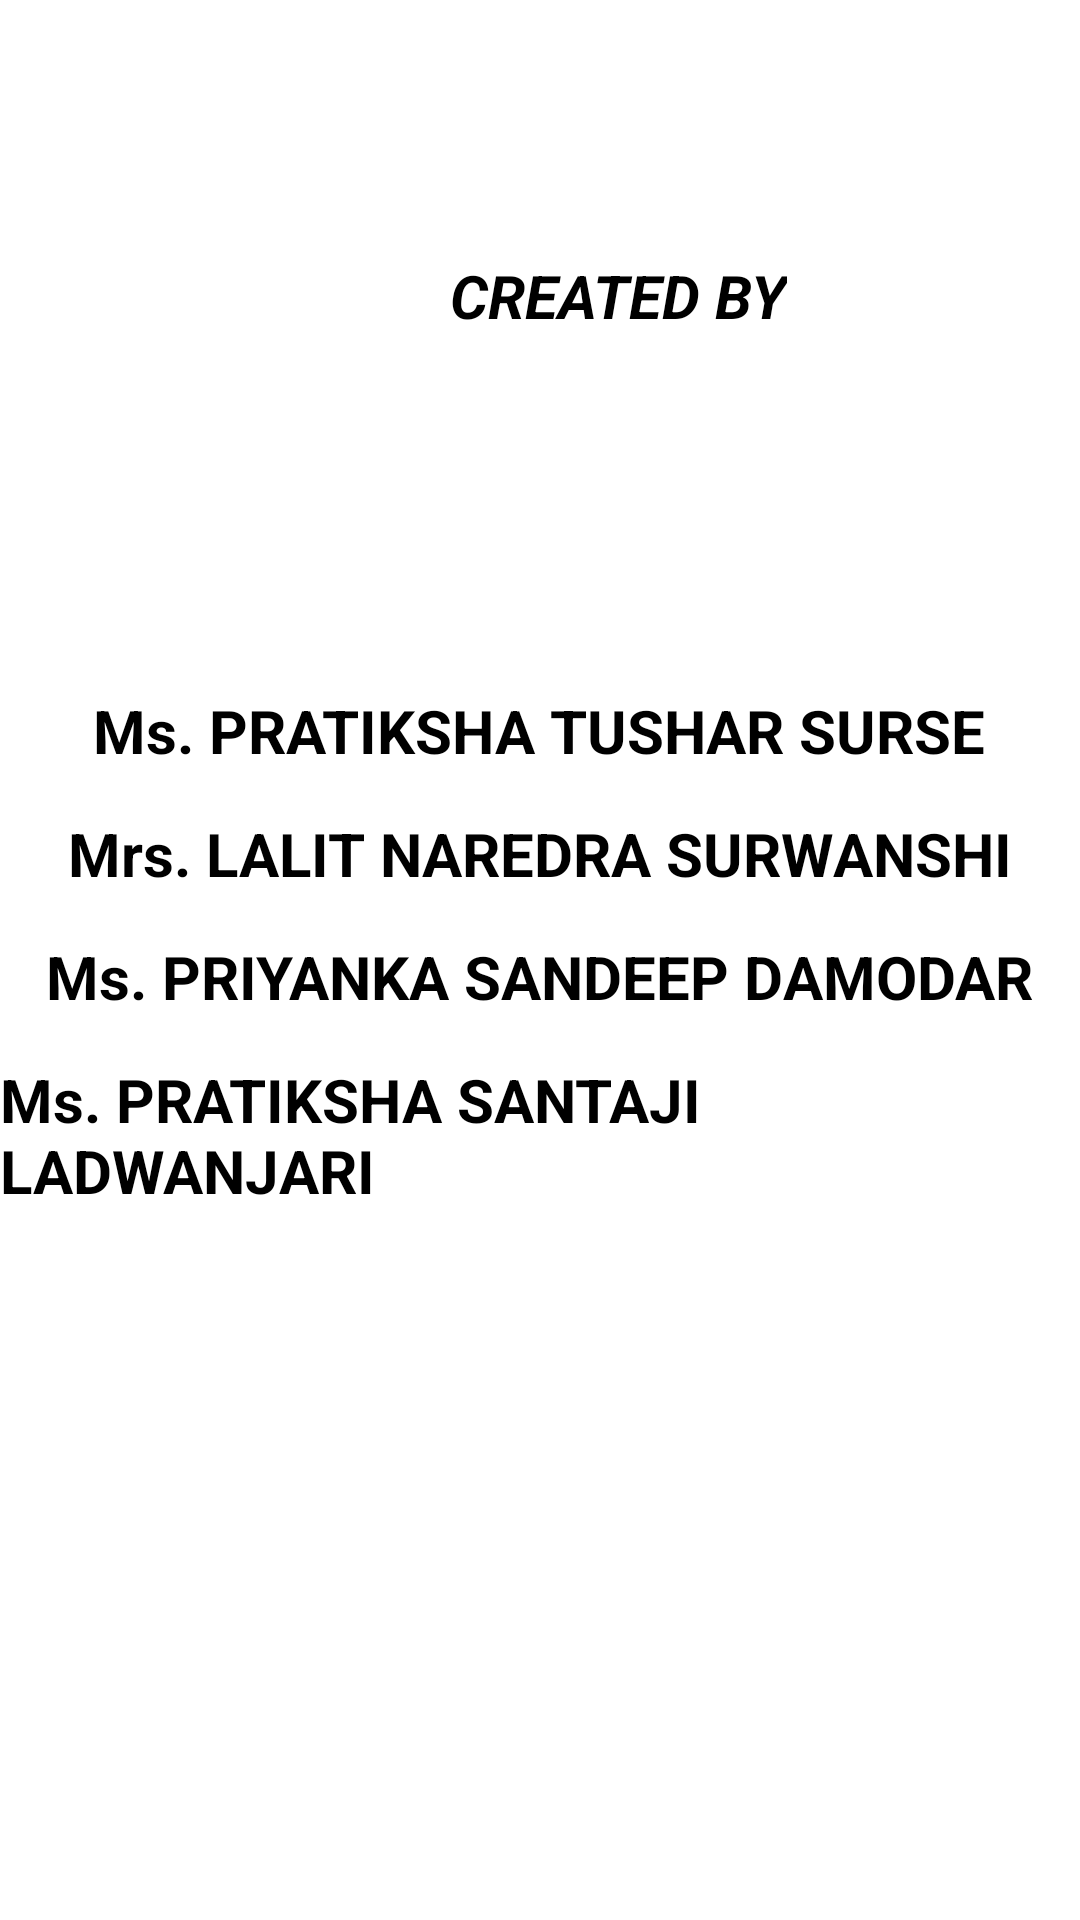

Here is an Android app screen rendered from its layout file. Give the layout XML and the strings, colors and styles it references.
<!-- AndroidManifest.xml: application theme Theme.FarmerAap -->
<!-- res/layout/activity_aboutus.xml -->
<?xml version="1.0" encoding="utf-8"?>
<RelativeLayout
    xmlns:android="http://schemas.android.com/apk/res/android"
    xmlns:app="http://schemas.android.com/apk/res-auto"
    xmlns:tools="http://schemas.android.com/tools"
    android:layout_width="match_parent"
    android:layout_height="match_parent"
    android:background="@drawable/archie"
    tools:context="com.farming.farmeraap.aboutus">

    <TextView
        android:layout_width="wrap_content"
        android:layout_height="wrap_content"
        android:layout_marginTop="85dp"
        android:layout_marginLeft="150dp"
        android:text="CREATED BY"
        android:textColor="@color/black"
        android:textSize="20sp"
        android:textStyle="bold|italic" />

    <TextView
        android:id="@+id/text1"
        android:layout_width="wrap_content"
        android:layout_height="wrap_content"
        android:layout_centerHorizontal="true"
        android:layout_marginTop="230dp"
        android:layout_marginBottom="14dp"
        android:text="Ms. PRATIKSHA TUSHAR SURSE"
        android:textColor="@color/black"
        android:textSize="20sp"
        android:textStyle="bold" />

    <TextView
        android:id="@+id/text2"
        android:layout_width="wrap_content"
        android:layout_height="wrap_content"
        android:layout_below="@+id/text1"
        android:layout_centerHorizontal="true"
        android:layout_marginBottom="14dp"
        android:text="Mrs. LALIT NAREDRA SURWANSHI"
        android:textColor="@color/black"
        android:textSize="20sp"
        android:textStyle="bold" />

    <TextView
        android:id="@+id/text3"
        android:layout_width="wrap_content"
        android:layout_height="wrap_content"
        android:layout_below="@+id/text2"
        android:layout_centerHorizontal="true"
        android:layout_marginBottom="14dp"
        android:text="Ms. PRIYANKA SANDEEP DAMODAR"
        android:textColor="@color/black"
        android:textSize="20sp"
        android:textStyle="bold" />
    <TextView
        android:id="@+id/text4"
        android:layout_width="wrap_content"
        android:layout_height="wrap_content"
        android:textColor="@color/black"
        android:textStyle="bold"
        android:text="Ms. PRATIKSHA SANTAJI LADWANJARI"
        android:layout_centerHorizontal="true"
        android:layout_below="@+id/text3"
        android:textSize="20sp"/>
</RelativeLayout>
<!-- resources referenced by this layout -->
<resources>
  <style name="Theme.FarmerAap" parent="Theme.MaterialComponents.DayNight.NoActionBar">
          
          <item name="colorPrimary">@color/purple_500</item>
          <item name="colorPrimaryVariant">@color/purple_700</item>
          <item name="colorOnPrimary">@color/white</item>
          
          <item name="colorSecondary">@color/teal_200</item>
          <item name="colorSecondaryVariant">@color/teal_700</item>
          <item name="colorOnSecondary">@color/black</item>
          
          <item name="android:statusBarColor">?attr/colorPrimaryVariant</item>
          
      </style>
  <!-- not gathered from this repository: default colours our renderer supplied (Android Studio template values) -->
  <color name="purple_500">#FF6200EE</color>
  <color name="purple_700">#FF3700B3</color>
  <color name="teal_200">#FF03DAC5</color>
  <color name="teal_700">#FF018786</color>
  <color name="black">#FF000000</color>
  <color name="white">#FFFFFFFF</color>
</resources>
